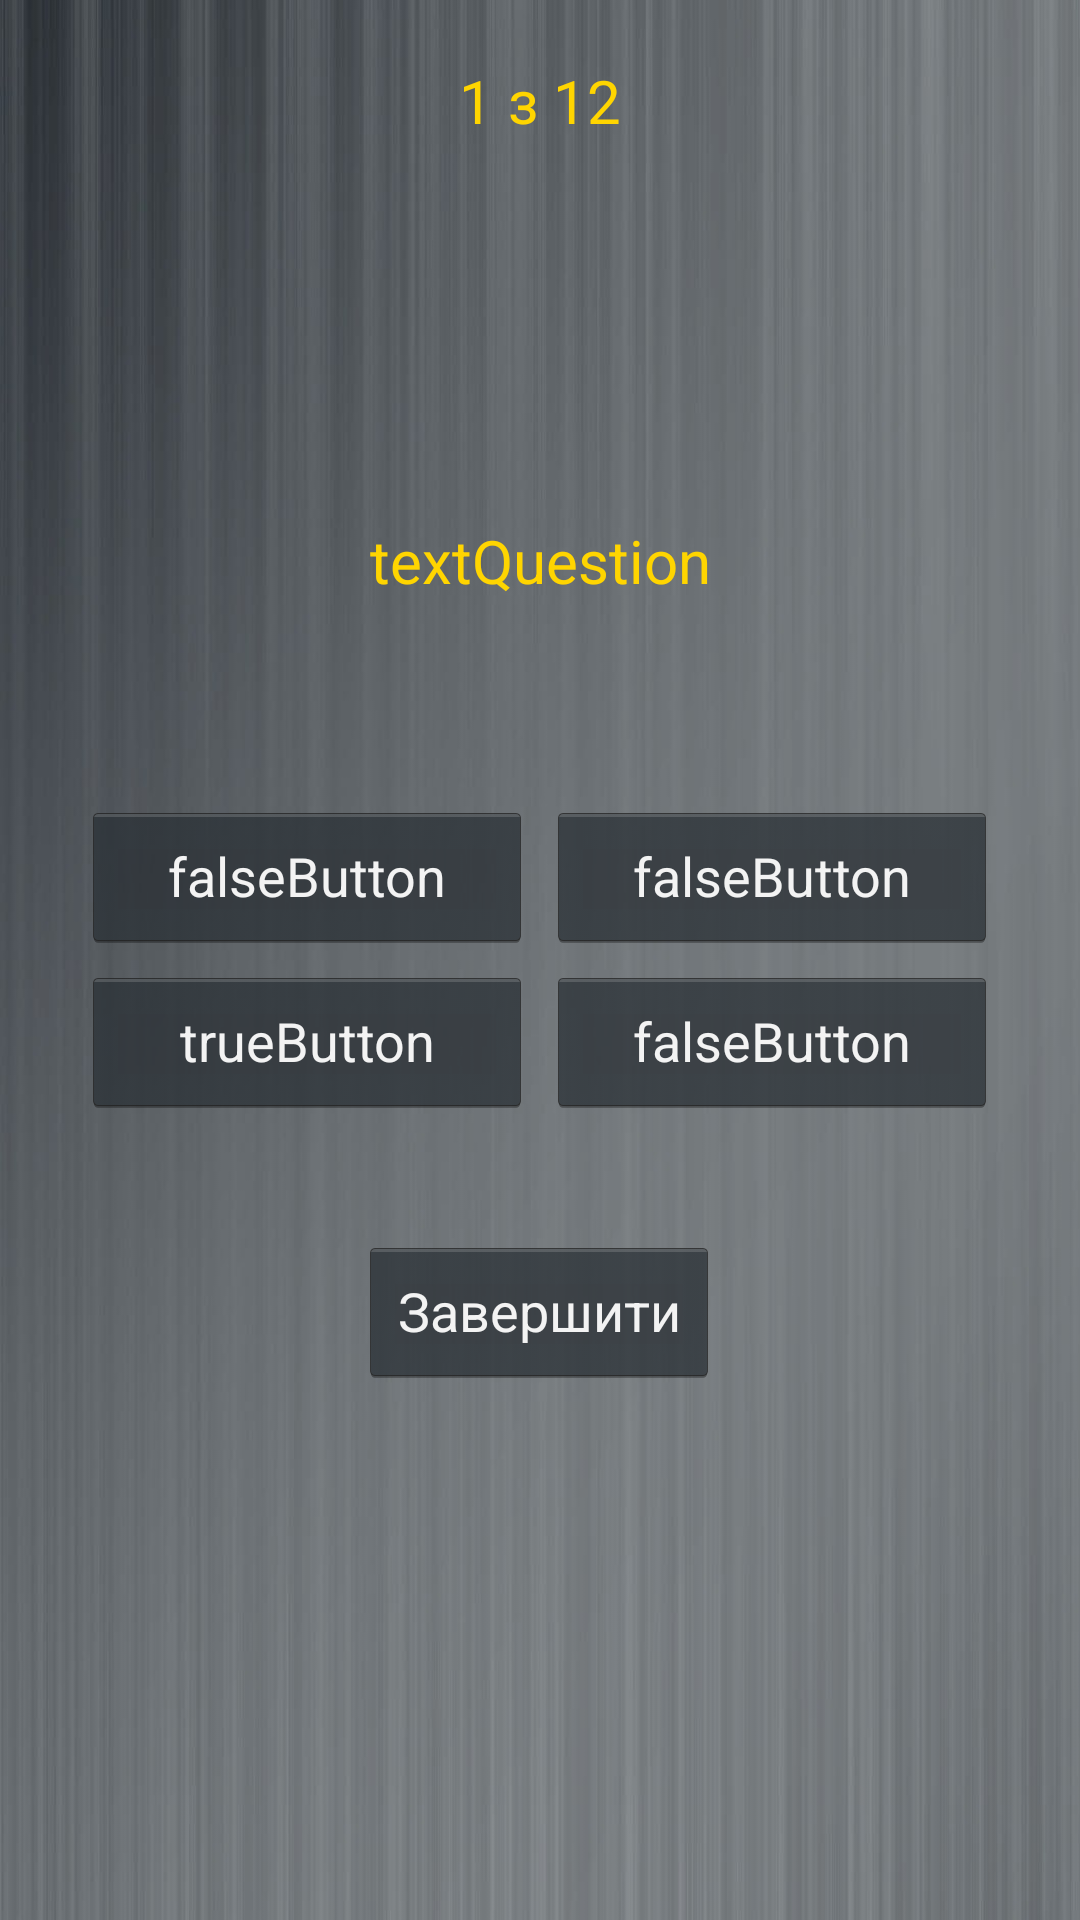

Reconstruct the res/layout file that produces this screen, plus the resources it refers to.
<!-- AndroidManifest.xml: application theme AppTheme -->
<!-- res/layout/activity_test.xml -->
<?xml version="1.0" encoding="utf-8"?>
<LinearLayout xmlns:android="http://schemas.android.com/apk/res/android"
    android:layout_width="match_parent"
    android:layout_height="match_parent"
    android:gravity="center_horizontal"
    android:orientation="vertical"
    android:background="@drawable/image_menu_test">
    
    <LinearLayout 
        android:layout_width="wrap_content"
        android:layout_height="wrap_content"
        android:gravity="center_horizontal"
        android:orientation="horizontal"
        android:paddingTop="20dp">
        
        <TextView
        android:id="@+id/numberQuestion"
        android:textSize="20dp"
        android:layout_width="wrap_content"
        android:layout_height="wrap_content"
        android:text="@string/numberTest"
        android:textColor="#FFD500"/>
    </LinearLayout>

    <TextView
        android:id="@+id/textQuestion"
        android:gravity="center"
        android:textSize="20dp"
        android:layout_width="250dp"
        android:layout_height="200dp"
        android:paddingTop="80dp"
        android:text="@string/textQuestion"
        android:textColor="#FFD500" />

    <LinearLayout
        android:layout_width="wrap_content"
        android:layout_height="wrap_content"
        android:gravity="center"
        android:orientation="vertical"
        android:paddingTop="10dp" >

        <TableLayout
            android:layout_width="wrap_content"
            android:layout_height="wrap_content"
            android:gravity="center_horizontal"
            android:orientation="vertical"
            android:padding="10dp" >
            
            <TableRow>
                
             <Button
                android:id="@+id/falseButtonA"
                android:layout_width="150dp"
                android:layout_height="50dp"
                android:text="@string/falseButton" />
             
             <TextView
                 android:layout_width="5dp"
                 android:layout_height="30dp"/>

            <Button
                android:id="@+id/falseButtonB"
                android:layout_width="150dp"
                android:layout_height="50dp"
                android:text="@string/falseButton" />
                
              </TableRow>
              
            <TextView
                 android:layout_width="match_parent"
                 android:layout_height="5dp"/>
              
            <TableRow>
                
             <Button
                android:id="@+id/falseButtonC"
                android:layout_width="150dp"
                android:layout_height="50dp"
                android:text="@string/trueButton" />
             
             <TextView
                 android:layout_width="5dp"
                 android:layout_height="30dp"/>

            <Button
                android:id="@+id/falseButtonD"
                android:layout_width="150dp"
                android:layout_height="50dp"
                android:text="@string/falseButton" />
                
              </TableRow>

           
            
        </TableLayout>
        
        <LinearLayout 
            android:layout_width="wrap_content"
            android:layout_height="wrap_content"
            android:gravity="center_horizontal"
            android:orientation="vertical"
            android:paddingTop="30dp">
            
            <Button
            android:id="@+id/exitButton"
            android:layout_width="120dp"
            android:layout_height="50dp"
            android:text="@string/exitButton" />
           
        </LinearLayout>
        

               
    </LinearLayout>
    

</LinearLayout>
<!-- resources referenced by this layout -->
<resources>
  <!-- drawable image_menu_test: jpg bitmap (drawable-xhdpi, 109564 bytes) -->
  <string name="exitButton">Завершити</string>
  <string name="falseButton">falseButton</string>
  <string name="numberTest">1 з 12</string>
  <string name="textQuestion">textQuestion</string>
  <string name="trueButton">trueButton</string>
  <style name="AppTheme" parent="Holo">
          
      </style>
  <style name="Holo" parent="android:Theme.Holo">
          
      </style>
</resources>
